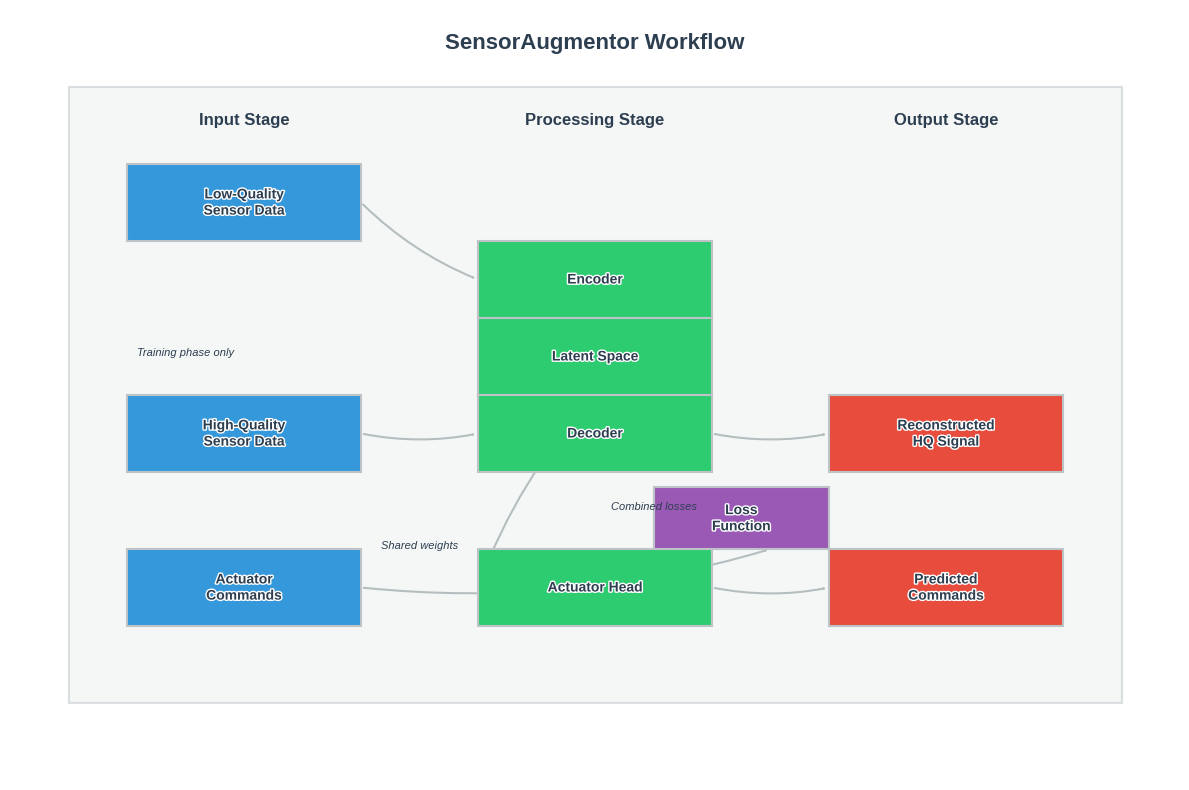

The matplotlib source for this figure: (Note: this script raises an exception after producing the figure.)
#!/usr/bin/env python
# Script to generate the SensorAugmentor workflow diagram

import matplotlib.pyplot as plt
import numpy as np
from matplotlib.patches import FancyArrowPatch, Rectangle
import matplotlib.patheffects as path_effects

# Set the style and figure size
plt.style.use('seaborn-v0_8-whitegrid')
plt.figure(figsize=(12, 8))

# Define colors
colors = {
    'input': '#3498db',  # blue
    'process': '#2ecc71',  # green
    'output': '#e74c3c',  # red
    'background': '#f8f9fa',
    'arrow': '#7f8c8d',  # gray
    'text': '#2c3e50',  # dark blue
    'compare': '#9b59b6',  # purple
    'background_box': '#ecf0f1',  # light gray
    'border': '#bdc3c7'  # medium gray
}

# Create the main axis
ax = plt.gca()
ax.set_xlim(0, 100)
ax.set_ylim(0, 100)
ax.axis('off')

# Function to add a box with text
def add_box(x, y, width, height, label, color, text_color=colors['text'], fontsize=10, alpha=1.0):
    rect = Rectangle((x, y), width, height, facecolor=color, edgecolor=colors['border'], 
                     alpha=alpha, linewidth=1.5, zorder=1)
    ax.add_patch(rect)
    
    # Add text with a slight shadow effect for better visibility
    text = ax.text(x + width/2, y + height/2, label, ha='center', va='center', 
                  color=text_color, fontsize=fontsize, fontweight='bold', zorder=2)
    text.set_path_effects([path_effects.withStroke(linewidth=2, foreground='white')])
    
    return rect

# Function to add an arrow
def add_arrow(start, end, color=colors['arrow'], width=0.5, style='-|>', zorder=0):
    arrow = FancyArrowPatch(start, end, arrowstyle=style, color=color, 
                           connectionstyle='arc3,rad=0.1', linewidth=width, zorder=zorder)
    ax.add_patch(arrow)
    return arrow

# Add title
plt.text(50, 95, 'SensorAugmentor Workflow', ha='center', fontsize=16, 
         fontweight='bold', color=colors['text'])

# Add a large background box
background = add_box(5, 10, 90, 80, '', colors['background_box'], alpha=0.5)

# Add input boxes
lq_sensor = add_box(10, 70, 20, 10, 'Low-Quality\nSensor Data', colors['input'])
hq_sensor = add_box(10, 40, 20, 10, 'High-Quality\nSensor Data', colors['input'])
actuator = add_box(10, 20, 20, 10, 'Actuator\nCommands', colors['input'])

# Add process boxes
encoder = add_box(40, 60, 20, 10, 'Encoder', colors['process'])
latent = add_box(40, 50, 20, 10, 'Latent Space', colors['process'])
decoder = add_box(40, 40, 20, 10, 'Decoder', colors['process'])
act_head = add_box(40, 20, 20, 10, 'Actuator Head', colors['process'])

# Add output boxes
hq_recon = add_box(70, 40, 20, 10, 'Reconstructed\nHQ Signal', colors['output'])
act_pred = add_box(70, 20, 20, 10, 'Predicted\nCommands', colors['output'])

# Add comparison box
loss = add_box(55, 30, 15, 8, 'Loss\nFunction', colors['compare'])

# Add arrows from inputs to process
add_arrow((30, 75), (40, 65), width=1.5)  # LQ sensor to encoder
add_arrow((30, 45), (40, 45), width=1.5)  # HQ sensor to decoder
add_arrow((30, 25), (65, 30), width=1.5)  # Actuator to loss

# Add arrows within process
add_arrow((50, 60), (50, 50), width=1.5)  # Encoder to latent
add_arrow((50, 50), (50, 40), width=1.5)  # Latent to decoder
add_arrow((50, 50), (40, 25), width=1.5)  # Latent to actuator head

# Add arrows to outputs
add_arrow((60, 45), (70, 45), width=1.5)  # Decoder to reconstructed
add_arrow((60, 25), (70, 25), width=1.5)  # Actuator head to predicted

# Add arrows to loss
add_arrow((70, 35), (65, 30), width=1.5)  # Reconstructed to loss
add_arrow((70, 30), (65, 30), width=1.5)  # Predicted to loss

# Add labels for different stages
plt.text(20, 85, 'Input Stage', ha='center', fontsize=12, fontweight='bold', 
        color=colors['text'])
plt.text(50, 85, 'Processing Stage', ha='center', fontsize=12, fontweight='bold', 
        color=colors['text'])
plt.text(80, 85, 'Output Stage', ha='center', fontsize=12, fontweight='bold', 
        color=colors['text'])

# Add explanation notes
plt.text(15, 55, 'Training phase only', ha='center', fontsize=8, color=colors['text'], 
        style='italic')
plt.text(35, 30, 'Shared weights', ha='center', fontsize=8, color=colors['text'], 
        style='italic')
plt.text(55, 35, 'Combined losses', ha='center', fontsize=8, color=colors['text'], 
        style='italic')

# Save the figure
plt.tight_layout()
plt.savefig('docs/images/sensor_augmentor_workflow.png', dpi=300, bbox_inches='tight')
print("Workflow diagram generated and saved to docs/images/sensor_augmentor_workflow.png") 